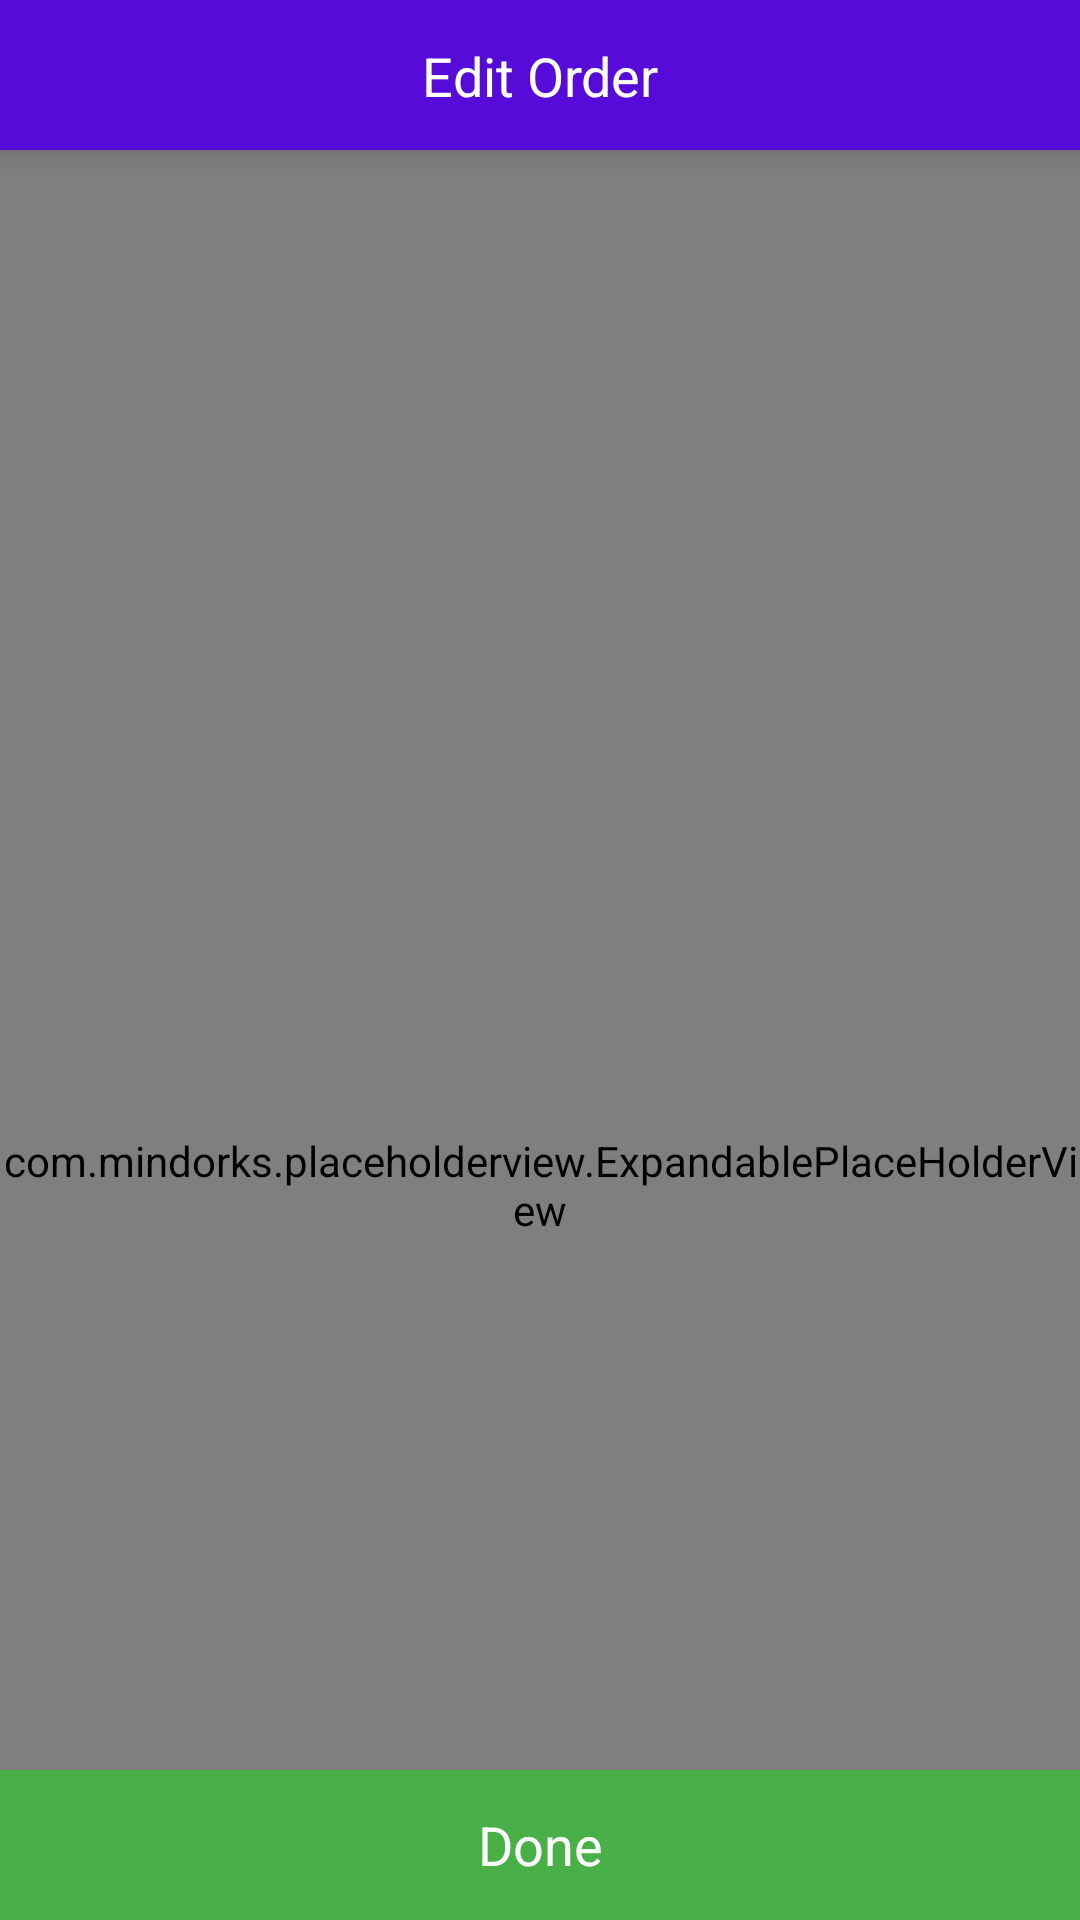

Layout XML and referenced resources for this Android screen:
<!-- AndroidManifest.xml: application theme AppTheme.NoActionBar -->
<!-- res/layout/activity_category_list.xml -->
<?xml version="1.0" encoding="utf-8"?>
<layout xmlns:android="http://schemas.android.com/apk/res/android"
    xmlns:app="http://schemas.android.com/apk/res-auto"
    xmlns:tools="http://schemas.android.com/tools">

    <androidx.constraintlayout.widget.ConstraintLayout
    android:layout_width="match_parent"
    android:layout_height="match_parent"
    android:background="#FFFFFF"
    android:orientation="vertical">
    <com.google.android.material.appbar.AppBarLayout
        android:id="@+id/appBarLayout"
        android:layout_width="0dp"
        android:layout_height="50dp"
        android:elevation="6dp"
        app:layout_constraintEnd_toEndOf="parent"
        app:layout_constraintStart_toStartOf="parent"
        app:layout_constraintTop_toTopOf="parent">

        <androidx.constraintlayout.widget.ConstraintLayout
            android:layout_width="match_parent"
            android:layout_height="match_parent">
            <androidx.appcompat.widget.AppCompatImageView
                android:id="@+id/backButton"
                android:layout_width="wrap_content"
                android:layout_height="wrap_content"
                android:layout_marginStart="8dp"
                android:layout_marginLeft="8dp"
                android:layout_marginTop="8dp"
                android:layout_marginBottom="8dp"
                app:layout_constraintBottom_toBottomOf="parent"
                app:layout_constraintStart_toStartOf="parent"
                app:layout_constraintTop_toTopOf="parent"
                app:srcCompat="@drawable/back_arrow" />

            <TextView
                android:id="@+id/textView19"
                android:layout_width="wrap_content"
                android:layout_height="wrap_content"
                android:layout_marginStart="8dp"
                android:layout_marginLeft="8dp"
                android:layout_marginTop="8dp"
                android:layout_marginEnd="8dp"
                android:layout_marginRight="8dp"
                android:layout_marginBottom="8dp"
                android:gravity="center"
                android:text="Edit Order"
                android:textAppearance="@style/TextAppearance.AppCompat.Medium"
                android:textColor="#FFFFFF"
                app:layout_constraintBottom_toBottomOf="parent"
                app:layout_constraintEnd_toEndOf="parent"
                app:layout_constraintStart_toStartOf="parent"
                app:layout_constraintTop_toTopOf="parent" />


        </androidx.constraintlayout.widget.ConstraintLayout>
    </com.google.android.material.appbar.AppBarLayout>

        <com.mindorks.placeholderview.ExpandablePlaceHolderView
            android:id="@+id/expandableView"
            android:layout_width="match_parent"
            android:layout_height="685dp"

            android:layout_alignBottom="@id/bottomLayout_edit"
            android:background="#FFFFFF"
            android:clickable="true"
            android:paddingTop="5dp"
            android:scrollbars="vertical"
            app:layout_constraintBottom_toBottomOf="parent"
            app:layout_constraintEnd_toEndOf="parent"
            app:layout_constraintStart_toStartOf="parent"
            app:layout_constraintTop_toBottomOf="@+id/appBarLayout"
            app:layout_constraintVertical_bias="0.0">

        </com.mindorks.placeholderview.ExpandablePlaceHolderView>

    <androidx.constraintlayout.widget.ConstraintLayout
        android:id="@+id/bottomLayout_edit"
        android:layout_width="match_parent"
        android:layout_height="50dp"
        android:background="@color/green"

        app:layout_constraintBottom_toBottomOf="parent"
        app:layout_constraintEnd_toEndOf="parent"
        app:layout_constraintStart_toStartOf="parent">

        <TextView
            android:id="@+id/done"
            android:layout_width="match_parent"
            android:layout_height="50dp"
            android:gravity="center"
            android:text="Done"
            android:textColor="@color/white"
            android:textSize="18dp"
            app:layout_constraintBottom_toBottomOf="parent"
            app:layout_constraintEnd_toEndOf="parent"
            app:layout_constraintStart_toStartOf="parent"
            app:layout_constraintTop_toTopOf="parent" />
    </androidx.constraintlayout.widget.ConstraintLayout>

    <RelativeLayout
        android:id="@+id/bottomLayout1"
        android:layout_width="match_parent"
        android:layout_height="50dp"
        android:background="@color/green"
        android:visibility="gone">

        <TextView
            android:id="@+id/tv_cartcount"
            android:layout_width="wrap_content"
            android:layout_height="wrap_content"
            android:layout_alignParentLeft="true"
            android:layout_centerVertical="true"
            android:layout_marginLeft="10dp"
            android:text=""
            android:textColor="@color/white"
            android:textStyle="bold" />

        <TextView
            android:id="@+id/tv_cartamount"
            android:layout_width="wrap_content"
            android:layout_height="wrap_content"
            android:layout_alignParentRight="true"
            android:layout_centerVertical="true"
            android:layout_marginRight="25dp"

            android:textColor="@color/white"
            android:textStyle="bold" />

        <TextView
            android:layout_width="wrap_content"
            android:layout_height="wrap_content"
            android:layout_alignParentRight="true"
            android:layout_centerVertical="true"
            android:layout_marginRight="10dp"
            android:text=">"
            android:textColor="@color/white"
            android:textSize="23dp"
            android:textStyle="bold" />
    </RelativeLayout>
    </androidx.constraintlayout.widget.ConstraintLayout>
</layout>
<!-- resources referenced by this layout -->
<resources>
  <color name="green">#49B048</color>
  <color name="white">#FFFFFF</color>
  <style name="AppTheme.NoActionBar" parent="AppTheme">
          <item name="windowActionBar">false</item>
          <item name="windowNoTitle">true</item>
      </style>
  <style name="AppTheme" parent="Theme.MaterialComponents.Light.DarkActionBar">
          
          <item name="colorPrimary">@color/colorPrimary</item>
          <item name="colorPrimaryDark">@color/colorPrimaryDark</item>
          <item name="colorAccent">@color/colorAccent</item>
  
      </style>
  <color name="colorPrimary">@color/colorDarkPurple</color>
  <color name="colorPrimaryDark">@color/colorDarkPurple</color>
  <color name="colorDarkPurple">#ff570bd8</color>
  <!-- not gathered from this repository: default colours our renderer supplied (Android Studio template values) -->
  <color name="colorAccent">#FF03DAC5</color>
</resources>
